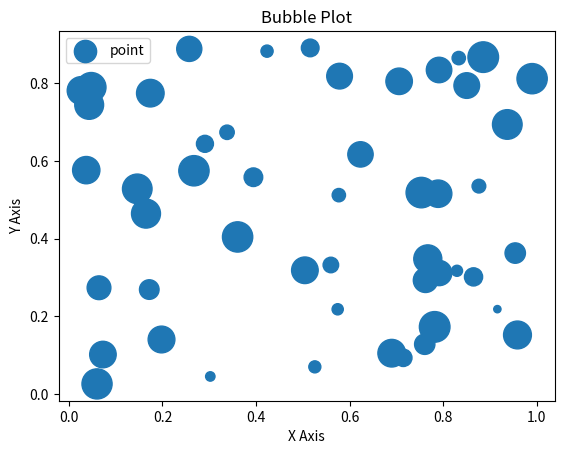

Source code (Python):
import matplotlib.pyplot as plt
import numpy as np

#Random Value generation
x=np.random.rand(50)
y=np.random.rand(50)
c=np.random.rand(50)
#Bubble size dependent on c, more the data larger the bubble
plt.scatter(x,y,s=500*c,label="point") 
plt.xlabel("X Axis")
plt.ylabel("Y Axis")
plt.title("Bubble Plot")
plt.legend()
plt.show()
